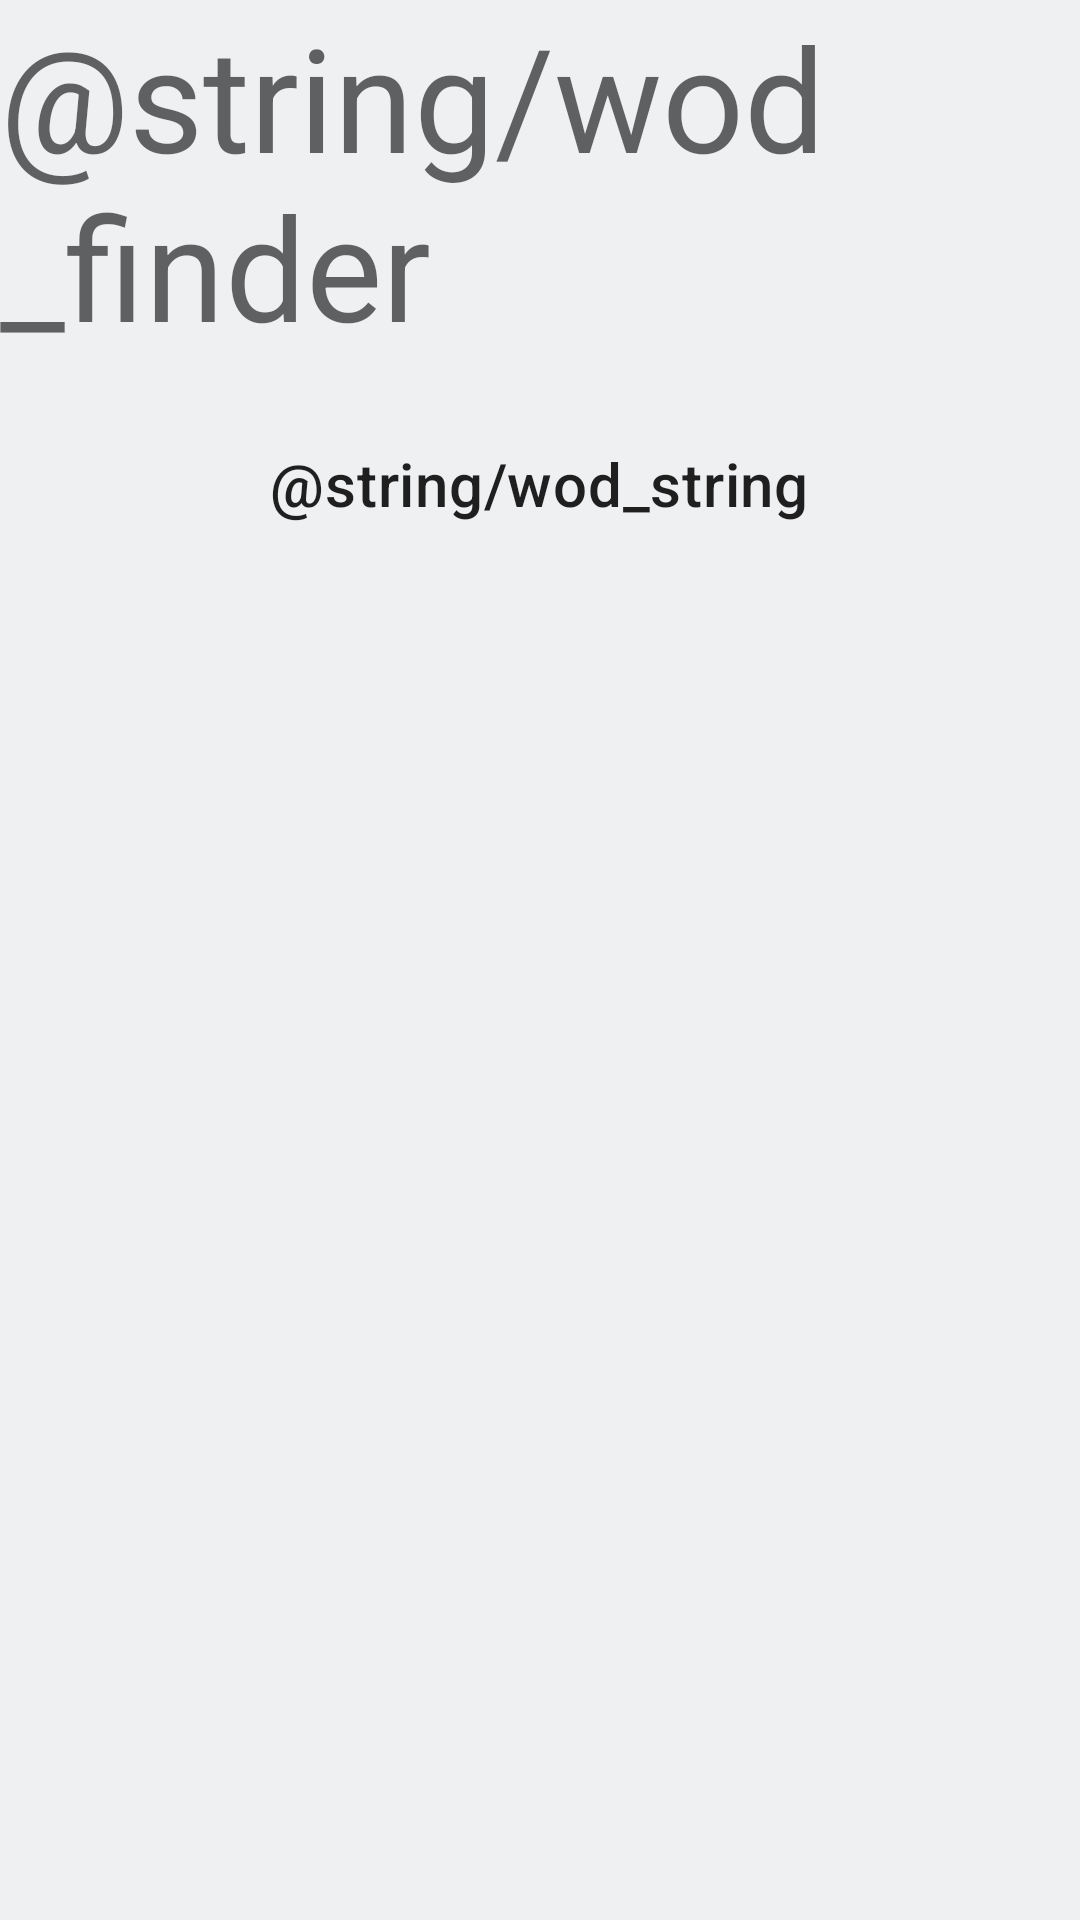

Produce the Android XML layout that renders to this screen, including the resource entries it uses.
<!-- AndroidManifest.xml: application theme Theme.WodApp -->
<!-- res/layout/header_item.xml -->
<?xml version="1.0" encoding="utf-8"?>
<LinearLayout
    xmlns:android="http://schemas.android.com/apk/res/android"
    android:orientation="vertical"
    android:layout_width="match_parent"
    android:layout_height="wrap_content">

    <TextView
        android:id="@+id/header_text"
        android:layout_width="wrap_content"
        android:layout_height="wrap_content"
        android:layout_gravity="center"
        android:text="@string/wod_finder"
        android:textAppearance="?attr/textAppearanceHeadline3" />

    <TextView
        android:id="@+id/wod_number_text"
        android:layout_width="wrap_content"
        android:layout_height="wrap_content"
        android:layout_gravity="center"
        android:textAppearance="?attr/textAppearanceHeadline6" />

    <TextView
        android:id="@+id/wod_text"
        android:layout_width="wrap_content"
        android:layout_height="wrap_content"
        android:layout_gravity="center"
        android:text="@string/wod_string"
        android:textAppearance="?attr/textAppearanceHeadline6" />

</LinearLayout>
<!-- resources referenced by this layout -->
<resources>
  <style name="Theme.WodApp" parent="Theme.MaterialComponents.DayNight.DarkActionBar">
  
          
          
          
          <item name="colorPrimary">@color/reply_blue_700</item>
          
          
          <item name="colorPrimaryVariant">@color/reply_blue_800</item>
          <item name="colorOnPrimary">@color/reply_white_50</item>
  
          
          
          
          <item name="colorSecondary">@color/reply_orange_500</item>
  
          
          <item name="colorSecondaryVariant">@color/reply_orange_400</item>
  
          <item name="colorOnSecondary">@color/reply_black_900</item>
          
          <item name="android:statusBarColor" tools:targetApi="l">?attr/colorPrimaryVariant</item>
          
          <item name="preferenceTheme">@style/PreferenceThemeOverlay</item>
          
  
  
          <item name="android:colorBackground">@color/reply_blue_50</item>
          <item name="colorSurface">@color/reply_white_50</item>
          <item name="colorOnPrimarySurface">?attr/colorPrimaryVariant</item>
          <item name="colorError">@color/reply_red_400</item>
          <item name="android:windowAnimationStyle">@style/CustomActivityAnimation</item>
  
      </style>
  <color name="reply_blue_700">#344955</color>
  <color name="reply_blue_800">#232f34</color>
  <color name="reply_white_50">#ffffff</color>
  <color name="reply_orange_500">#f9aa33</color>
  <color name="reply_orange_400">#f9be64</color>
  <color name="reply_black_900">#000000</color>
  <color name="reply_blue_50">#eef0f2</color>
  <color name="reply_red_400">#ff4c5d</color>
  <style name="CustomActivityAnimation" parent="@android:style/Animation.Activity">
          <item name="android:activityOpenEnterAnimation">@anim/slide_in_right</item>
          <item name="android:activityOpenExitAnimation">@anim/slide_out_left</item>
          <item name="android:activityCloseEnterAnimation">@anim/slide_in_left</item>
          <item name="android:activityCloseExitAnimation">@anim/slide_out_right</item>
      </style>
</resources>
